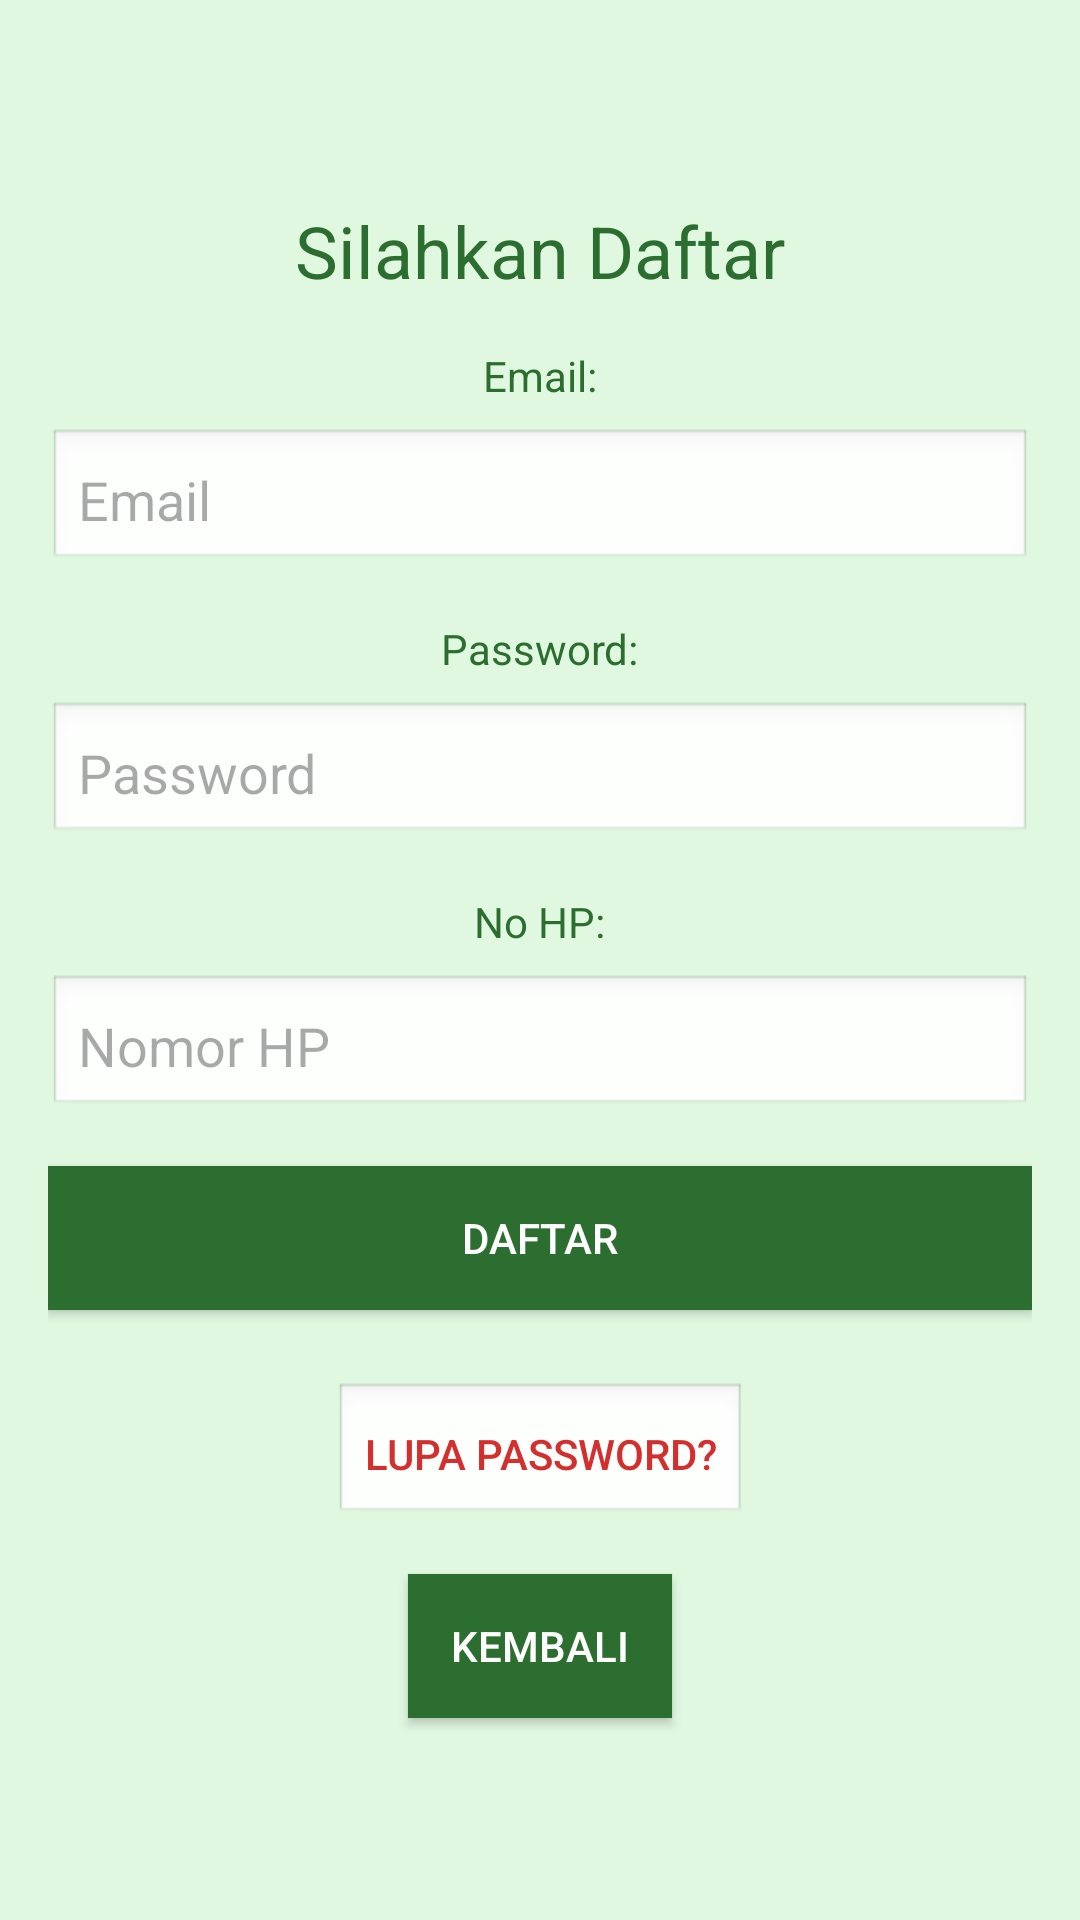

Produce the Android XML layout that renders to this screen, including the resource entries it uses.
<!-- AndroidManifest.xml: application theme Theme.TabunganApp -->
<!-- res/layout/login.xml -->
<?xml version="1.0" encoding="utf-8"?>
<LinearLayout xmlns:android="http://schemas.android.com/apk/res/android"
    android:layout_width="match_parent"
    android:layout_height="match_parent"
    android:orientation="vertical"
    android:padding="16dp"
    android:background="#e0f7e0"
    android:gravity="center">

    
    <TextView
        android:id="@+id/title"
        android:layout_width="wrap_content"
        android:layout_height="wrap_content"
        android:text="Silahkan Daftar"
        android:textSize="24sp"
        android:textColor="#2c6e2f"
        android:layout_marginBottom="16dp"
        android:gravity="center"/>

    
    <TextView
        android:layout_width="wrap_content"
        android:layout_height="wrap_content"
        android:text="Email:"
        android:textColor="#2c6e2f"
        android:layout_marginBottom="8dp"/>

    <EditText
        android:id="@+id/emailEditText"
        android:layout_width="match_parent"
        android:layout_height="wrap_content"
        android:hint="Email"
        android:inputType="textEmailAddress"
        android:background="@android:drawable/edit_text"
        android:padding="10dp"
        android:textColor="#2c6e2f"
        android:layout_marginBottom="16dp"
        android:importantForAccessibility="yes"/>

    
    <TextView
        android:layout_width="wrap_content"
        android:layout_height="wrap_content"
        android:text="Password:"
        android:textColor="#2c6e2f"
        android:layout_marginBottom="8dp"/>

    <EditText
        android:id="@+id/passwordEditText"
        android:layout_width="match_parent"
        android:layout_height="wrap_content"
        android:hint="Password"
        android:inputType="textPassword"
        android:background="@android:drawable/edit_text"
        android:padding="10dp"
        android:textColor="#2c6e2f"
        android:layout_marginBottom="16dp"
        android:importantForAccessibility="yes"/>

    
    <TextView
        android:layout_width="wrap_content"
        android:layout_height="wrap_content"
        android:text="No HP:"
        android:textColor="#2c6e2f"
        android:layout_marginBottom="8dp"/>

    <EditText
        android:id="@+id/phoneNumberEditText"
        android:layout_width="match_parent"
        android:layout_height="wrap_content"
        android:hint="Nomor HP"
        android:inputType="phone"
        android:background="@android:drawable/edit_text"
        android:padding="10dp"
        android:textColor="#2c6e2f"
        android:layout_marginBottom="16dp"
        android:importantForAccessibility="yes"/>

    
    <Button
        android:id="@+id/registerButton"
        android:layout_width="match_parent"
        android:layout_height="wrap_content"
        android:text="DAFTAR"
        android:textColor="#ffffff"
        android:background="#2c6e2f"
        android:padding="10dp"
        android:layout_marginBottom="16dp"/>

    
    <Button
        android:id="@+id/forgotPasswordButton"
        android:layout_width="wrap_content"
        android:layout_height="wrap_content"
        android:text="Lupa Password?"
        android:textColor="#D32F2F"
        android:background="@android:drawable/edit_text"
        android:padding="10dp"
        android:layout_marginTop="8dp"/>

    
    <Button
        android:id="@+id/backButton"
        android:layout_width="wrap_content"
        android:layout_height="wrap_content"
        android:text="Kembali"
        android:textColor="#ffffff"
        android:background="#2c6e2f"
        android:padding="10dp"
        android:layout_marginTop="16dp"/>
</LinearLayout>
<!-- resources referenced by this layout -->
<resources>
  <style name="Theme.TabunganApp" parent="Base.Theme.TabunganApp" />
  <style name="Base.Theme.TabunganApp" parent="Theme.Material3.DayNight.NoActionBar">
          
          
      </style>
</resources>
